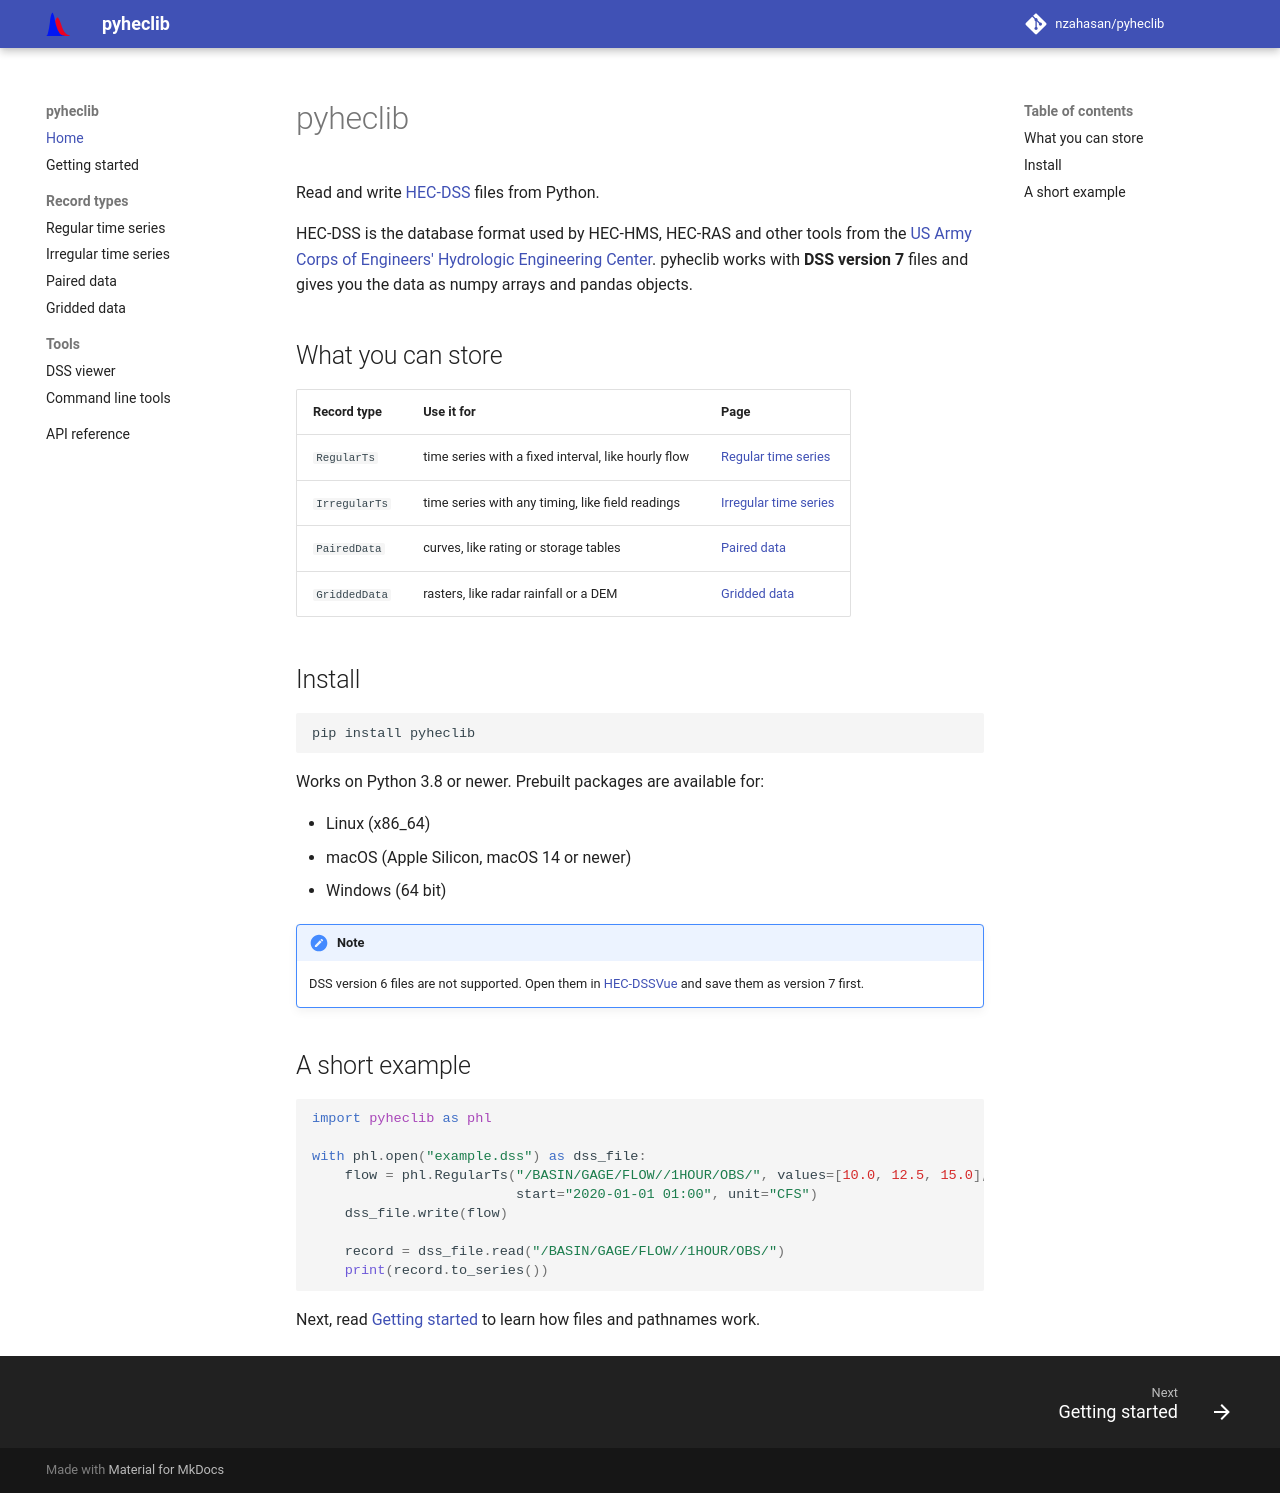

repository: nzahasan/pyheclib · page: index.html · generator: mkdocs

# pyheclib

Read and write [HEC-DSS](https://www.hec.usace.army.mil/software/hec-dss/) files from Python.

HEC-DSS is the database format used by HEC-HMS, HEC-RAS and other tools from the
[US Army Corps of Engineers' Hydrologic Engineering Center](https://www.hec.usace.army.mil/).
pyheclib works with **DSS version 7** files and gives you the data as numpy arrays
and pandas objects.

## What you can store

| Record type | Use it for | Page |
|---|---|---|
| `RegularTs` | time series with a fixed interval, like hourly flow | [Regular time series](records/regular-time-series.md) |
| `IrregularTs` | time series with any timing, like field readings | [Irregular time series](records/irregular-time-series.md) |
| `PairedData` | curves, like rating or storage tables | [Paired data](records/paired-data.md) |
| `GriddedData` | rasters, like radar rainfall or a DEM | [Gridded data](records/gridded-data.md) |

## Install

```bash
pip install pyheclib
```

Works on Python 3.8 or newer. Prebuilt packages are available for:

- Linux (x86_64)
- macOS (Apple Silicon, macOS 14 or newer)
- Windows (64 bit)

!!! note
    DSS version 6 files are not supported. Open them in
    [HEC-DSSVue](https://www.hec.usace.army.mil/software/hec-dssvue/) and save them as version 7 first.

## A short example

```python
import pyheclib as phl

with phl.open("example.dss") as dss_file:
    flow = phl.RegularTs("/BASIN/GAGE/FLOW//1HOUR/OBS/", values=[10.0, 12.5, 15.0],
                         start="2020-01-01 01:00", unit="CFS")
    dss_file.write(flow)

    record = dss_file.read("/BASIN/GAGE/FLOW//1HOUR/OBS/")
    print(record.to_series())
```

Next, read [Getting started](getting-started.md) to learn how files and pathnames work.
